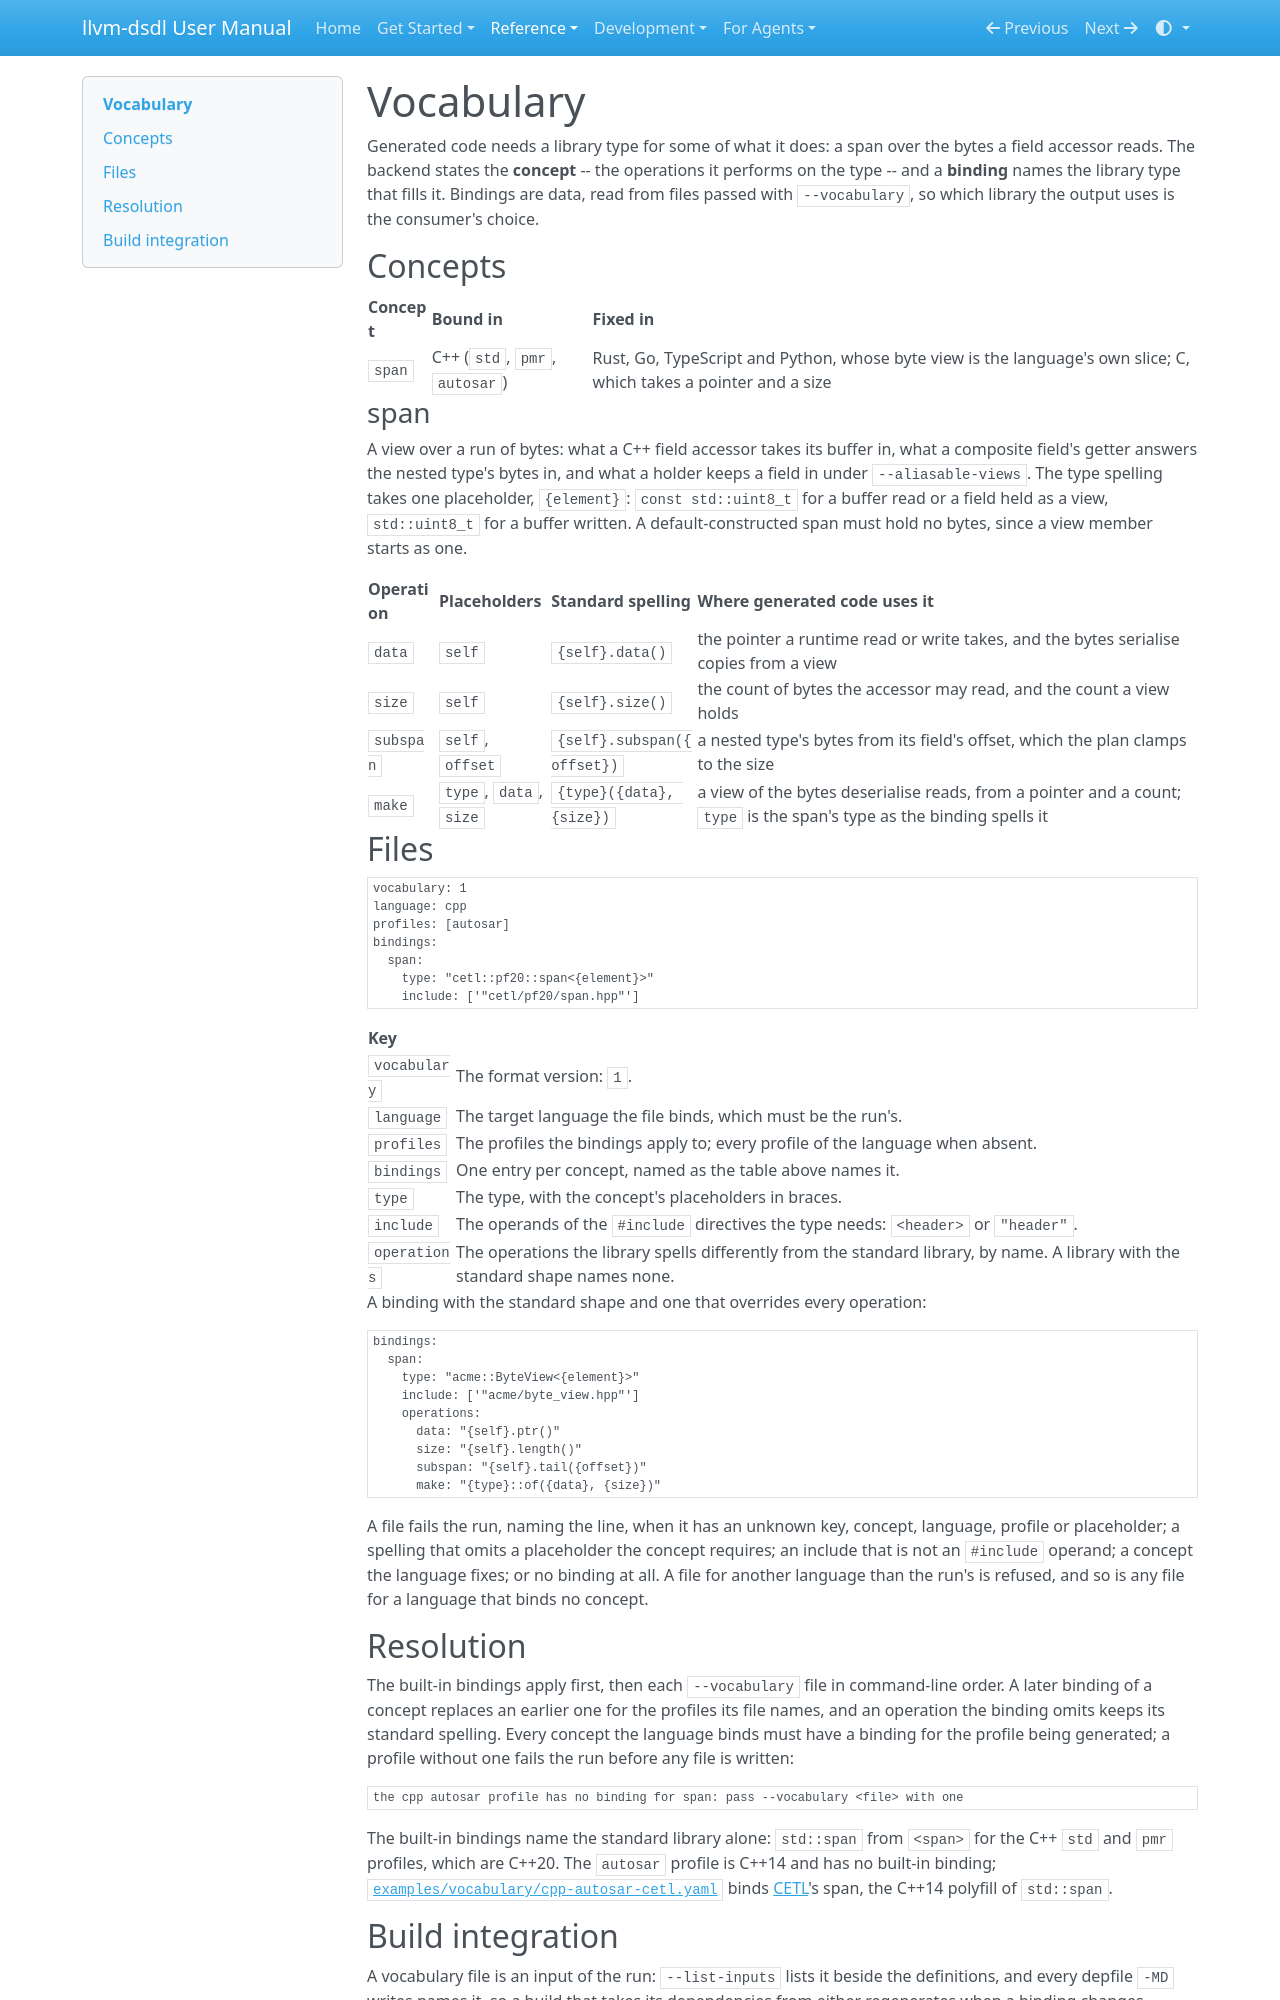

repository: OpenCyphal-Garage/llvm-dsdl · page: reference/codegen/vocabulary/index.html · generator: mkdocs

# Vocabulary

Generated code needs a library type for some of what it does: a span over the bytes a field
accessor reads. The backend states the **concept** -- the operations it performs on the type -- and
a **binding** names the library type that fills it. Bindings are data, read from files passed with
`--vocabulary`, so which library the output uses is the consumer's choice.

## Concepts

| Concept | Bound in | Fixed in |
| --- | --- | --- |
| `span` | C++ (`std`, `pmr`, `autosar`) | Rust, Go, TypeScript and Python, whose byte view is the language's own slice; C, which takes a pointer and a size |

### span

A view over a run of bytes: what a C++ field accessor takes its buffer in, what a composite
field's getter answers the nested type's bytes in, and what a holder keeps a field in under
`--aliasable-views`. The type spelling takes one placeholder, `{element}`: `const std::uint8_t` for
a buffer read or a field held as a view, `std::uint8_t` for a buffer written. A default-constructed
span must hold no bytes, since a view member starts as one.

| Operation | Placeholders | Standard spelling | Where generated code uses it |
| --- | --- | --- | --- |
| `data` | `self` | `{self}.data()` | the pointer a runtime read or write takes, and the bytes serialise copies from a view |
| `size` | `self` | `{self}.size()` | the count of bytes the accessor may read, and the count a view holds |
| `subspan` | `self`, `offset` | `{self}.subspan({offset})` | a nested type's bytes from its field's offset, which the plan clamps to the size |
| `make` | `type`, `data`, `size` | `{type}({data}, {size})` | a view of the bytes deserialise reads, from a pointer and a count; `type` is the span's type as the binding spells it |

## Files

```yaml
vocabulary: 1
language: cpp
profiles: [autosar]
bindings:
  span:
    type: "cetl::pf20::span<{element}>"
    include: ['"cetl/pf20/span.hpp"']
```

| Key | |
| --- | --- |
| `vocabulary` | The format version: `1`. |
| `language` | The target language the file binds, which must be the run's. |
| `profiles` | The profiles the bindings apply to; every profile of the language when absent. |
| `bindings` | One entry per concept, named as the table above names it. |
| `type` | The type, with the concept's placeholders in braces. |
| `include` | The operands of the `#include` directives the type needs: `<header>` or `"header"`. |
| `operations` | The operations the library spells differently from the standard library, by name. A library with the standard shape names none. |

A binding with the standard shape and one that overrides every operation:

```yaml
bindings:
  span:
    type: "acme::ByteView<{element}>"
    include: ['"acme/byte_view.hpp"']
    operations:
      data: "{self}.ptr()"
      size: "{self}.length()"
      subspan: "{self}.tail({offset})"
      make: "{type}::of({data}, {size})"
```

A file fails the run, naming the line, when it has an unknown key, concept, language, profile or
placeholder; a spelling that omits a placeholder the concept requires; an include that is not an
`#include` operand; a concept the language fixes; or no binding at all. A file for another language
than the run's is refused, and so is any file for a language that binds no concept.

## Resolution

The built-in bindings apply first, then each `--vocabulary` file in command-line order. A later
binding of a concept replaces an earlier one for the profiles its file names, and an operation the
binding omits keeps its standard spelling. Every concept the language binds must have a binding for
the profile being generated; a profile without one fails the run before any file is written:

```
the cpp autosar profile has no binding for span: pass --vocabulary <file> with one
```

The built-in bindings name the standard library alone: `std::span` from `<span>` for the C++ `std`
and `pmr` profiles, which are C++20. The `autosar` profile is C++14 and has no built-in binding;
[`examples/vocabulary/cpp-autosar-cetl.yaml`](https://github.com/OpenCyphal-Garage/llvm-dsdl/blob/main/examples/vocabulary/cpp-autosar-cetl.yaml)
binds [CETL](https://github.com/OpenCyphal/CETL)'s span, the C++14 polyfill of `std::span`.
